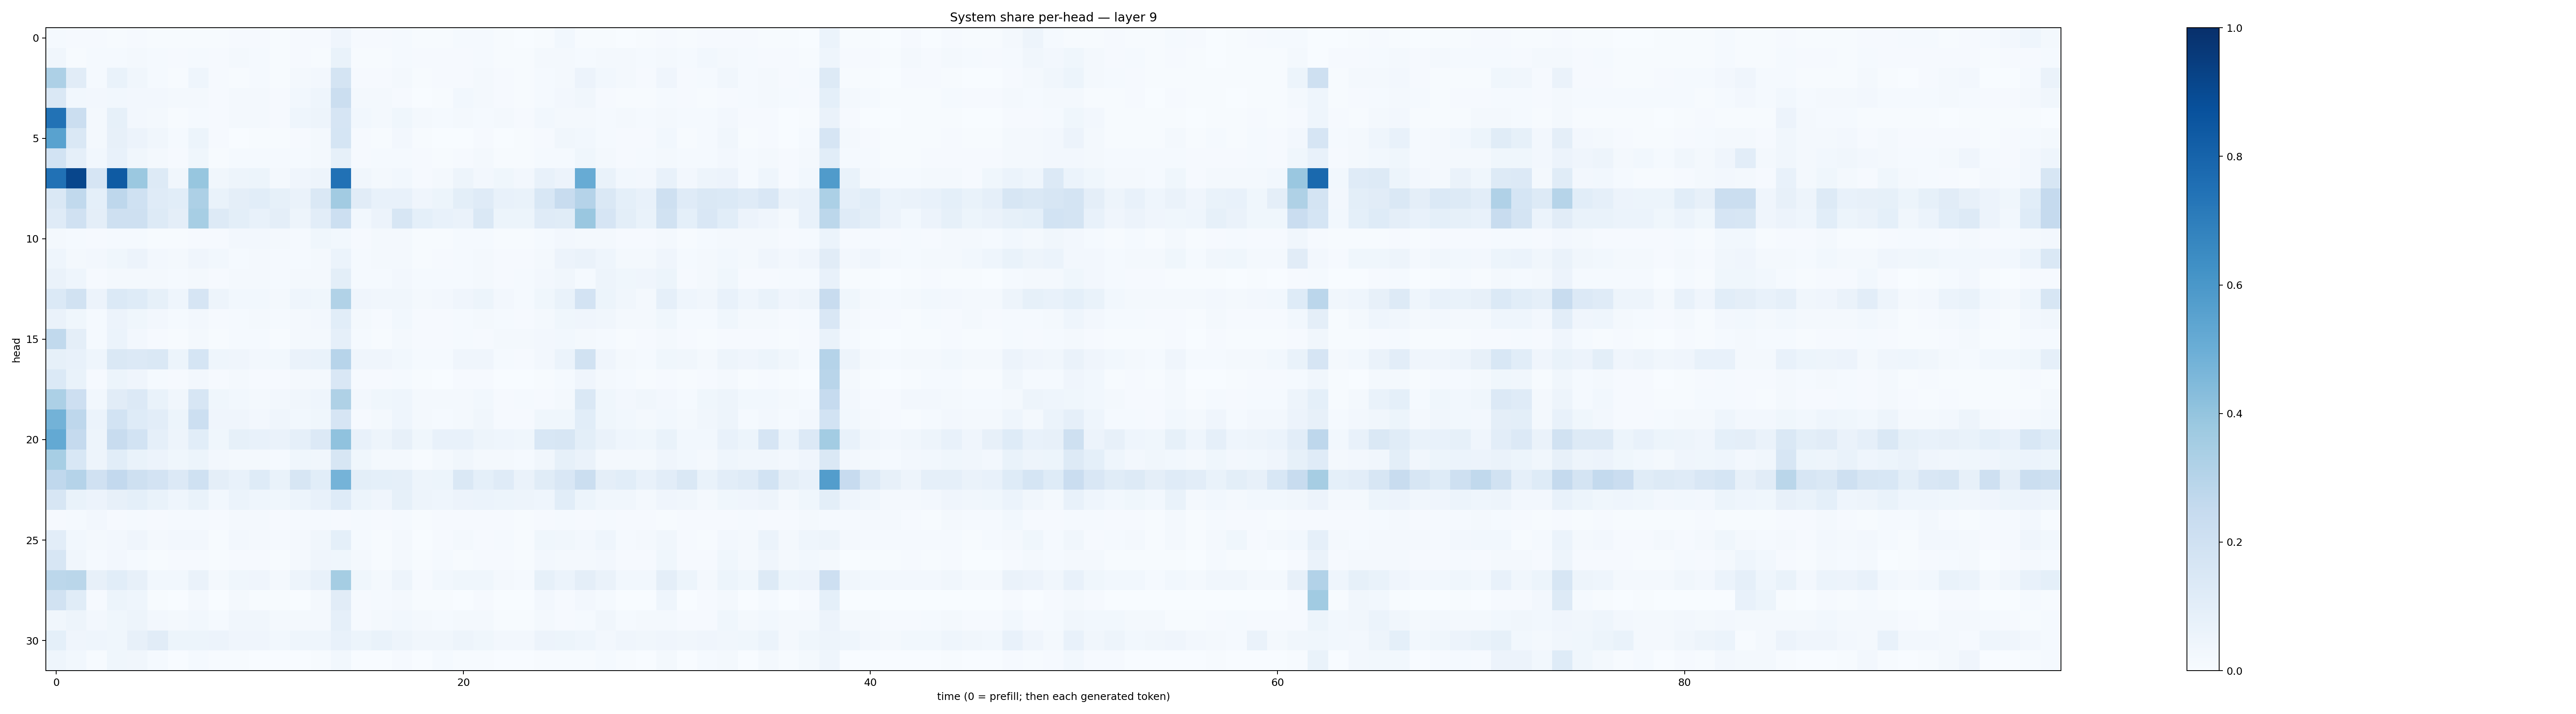

Values plotted in this chart, from the file beside it:
0.015552375, 0.009049032, 0.009680632, 0.007623669, 0.009410638, 0.0062551373, 0.006644723, 0.005958975, 0.0044514183, 0.009065756, 0.00919754, 0.0043587917, 0.0112292785, 0.008019068, 0.042638138, 0.010922935, 0.009910685, 0.014650974, 0.0051089413, 0.0049999435, 0.01281667, 0.013503889, 0.0050071557, 0.0027679398
0.0313, 0.006884, 0.01304, 0.01237, 0.01752, 0.01267, 0.01166, 0.01189, 0.01042, 0.01913, 0.01461, 0.006984, 0.008848, 0.007065, 0.06644, 0.005598, 0.007348, 0.01477, 0.008891, 0.008732, 0.009298, 0.01255, 0.004936, 0.006221
0.3272, 0.1131, 0.01367, 0.06709, 0.03151, 0.01236, 0.00781, 0.0435, 0.008862, 0.007393, 0.01236, 0.006359, 0.01659, 0.02669, 0.1792, 0.01125, 0.009008, 0.01958, 0.007796, 0.008539, 0.01089, 0.01564, 0.01011, 0.006047
0.1445, 0.02914, 0.02451, 0.02859, 0.0273, 0.0248, 0.01645, 0.01631, 0.01169, 0.0171, 0.01783, 0.01055, 0.0296, 0.04323, 0.2225, 0.02123, 0.02281, 0.009011, 0.003875, 0.00709, 0.02995, 0.02207, 0.008531, 0.00399
0.7456, 0.222, 0.02128, 0.08287, 0.02521, 0.01983, 0.007374, 0.01252, 0.009318, 0.01565, 0.02086, 0.01158, 0.04316, 0.04879, 0.1668, 0.02956, 0.01814, 0.03788, 0.02029, 0.01508, 0.01992, 0.01226, 0.01825, 0.009879
0.5517, 0.1475, 0.01628, 0.08112, 0.05479, 0.03179, 0.01477, 0.05078, 0.008516, 0.003085, 0.004031, 0.006492, 0.01166, 0.01856, 0.1694, 0.009004, 0.007672, 0.02462, 0.006524, 0.003116, 0.003803, 0.01078, 0.003586, 0.00393
0.1865, 0.08698, 0.02953, 0.0778, 0.03153, 0.01607, 0.01087, 0.03598, 0.007784, 0.01178, 0.01187, 0.01461, 0.01183, 0.01942, 0.08288, 0.009527, 0.01418, 0.0148, 0.00922, 0.006438, 0.01031, 0.01828, 0.007364, 0.0064
0.7475, 0.9117, 0.1665, 0.8321, 0.382, 0.128, 0.03477, 0.3908, 0.03295, 0.04812, 0.05261, 0.01919, 0.04119, 0.0476, 0.7496, 0.03373, 0.02333, 0.03036, 0.007818, 0.02013, 0.04993, 0.02689, 0.03901, 0.0257
0.142, 0.2625, 0.09053, 0.275, 0.2031, 0.118, 0.1087, 0.3271, 0.06734, 0.09711, 0.1056, 0.08252, 0.06463, 0.1444, 0.3622, 0.1104, 0.07661, 0.07088, 0.03955, 0.0532, 0.09769, 0.1189, 0.07049, 0.06785
0.1206, 0.1971, 0.09755, 0.2059, 0.2047, 0.1322, 0.09473, 0.3448, 0.126, 0.09878, 0.07249, 0.09683, 0.04761, 0.1037, 0.2167, 0.02848, 0.05474, 0.1577, 0.09024, 0.07661, 0.0634, 0.1454, 0.05164, 0.05305
0.01608, 0.01502, 0.009254, 0.01213, 0.01327, 0.005765, 0.007328, 0.01096, 0.008442, 0.02548, 0.02593, 0.01777, 0.01489, 0.03597, 0.02831, 0.009252, 0.01977, 0.02143, 0.006825, 0.00644, 0.01196, 0.0125, 0.007022, 0.006672
0.04547, 0.0208, 0.02492, 0.03856, 0.05536, 0.0238, 0.02279, 0.04017, 0.02816, 0.01464, 0.01639, 0.01264, 0.01255, 0.02327, 0.06249, 0.01247, 0.01627, 0.02115, 0.00662, 0.00825, 0.01271, 0.01879, 0.01068, 0.01084
0.06433, 0.04452, 0.008314, 0.02185, 0.02317, 0.02086, 0.0118, 0.01852, 0.009573, 0.01703, 0.0212, 0.01174, 0.02133, 0.01882, 0.09841, 0.01422, 0.01279, 0.02418, 0.01434, 0.01463, 0.0135, 0.01669, 0.011, 0.01202
0.1397, 0.1897, 0.05738, 0.1374, 0.1243, 0.08362, 0.04358, 0.1651, 0.04836, 0.02778, 0.03075, 0.01978, 0.04304, 0.03746, 0.3162, 0.04258, 0.03489, 0.03347, 0.01709, 0.02422, 0.03939, 0.05241, 0.02541, 0.01358
0.06571, 0.03547, 0.01231, 0.0584, 0.03899, 0.0261, 0.01247, 0.02702, 0.008932, 0.01512, 0.02018, 0.01286, 0.01982, 0.02485, 0.1088, 0.01836, 0.01108, 0.02973, 0.01023, 0.00787, 0.01434, 0.01569, 0.01487, 0.01161
0.262, 0.095, 0.01315, 0.06123, 0.02577, 0.01043, 0.004558, 0.01644, 0.004432, 0.0153, 0.01291, 0.00709, 0.02018, 0.01981, 0.08672, 0.01271, 0.006375, 0.02255, 0.009254, 0.01132, 0.01442, 0.01113, 0.01975, 0.01891
0.08395, 0.07095, 0.0454, 0.1413, 0.1355, 0.1449, 0.05239, 0.1703, 0.04333, 0.04059, 0.02588, 0.03063, 0.06424, 0.06821, 0.2962, 0.04057, 0.04294, 0.03076, 0.01324, 0.01485, 0.03967, 0.04088, 0.01554, 0.009079
0.1381, 0.06807, 0.01114, 0.0534, 0.03969, 0.01394, 0.01152, 0.02643, 0.009503, 0.02096, 0.01157, 0.009078, 0.02184, 0.01869, 0.152, 0.008952, 0.01013, 0.0132, 0.004859, 0.002904, 0.008527, 0.008941, 0.003601, 0.001781
0.3286, 0.2123, 0.03105, 0.1118, 0.1367, 0.06756, 0.03272, 0.1616, 0.03825, 0.02752, 0.0162, 0.02354, 0.03272, 0.04589, 0.3227, 0.02578, 0.03865, 0.04301, 0.0183, 0.01772, 0.01755, 0.02839, 0.01049, 0.01245
0.4787, 0.2758, 0.06076, 0.185, 0.1229, 0.1054, 0.05088, 0.2178, 0.04129, 0.04035, 0.0255, 0.03912, 0.02873, 0.03857, 0.1643, 0.009274, 0.02303, 0.04603, 0.01612, 0.0153, 0.01654, 0.03223, 0.008268, 0.01065
0.5211, 0.2533, 0.05074, 0.2352, 0.1846, 0.08737, 0.04877, 0.1064, 0.03718, 0.08475, 0.0773, 0.06638, 0.08715, 0.1352, 0.4096, 0.07805, 0.04859, 0.08082, 0.03878, 0.07278, 0.07579, 0.04952, 0.04347, 0.03685
0.3448, 0.1531, 0.04879, 0.1055, 0.06757, 0.05556, 0.03766, 0.05467, 0.02501, 0.02071, 0.0233, 0.01172, 0.03525, 0.0348, 0.1591, 0.03698, 0.02283, 0.0212, 0.00779, 0.01606, 0.03197, 0.01919, 0.01674, 0.01238
0.2695, 0.3026, 0.1986, 0.2595, 0.2052, 0.1799, 0.1343, 0.2028, 0.09505, 0.07669, 0.1231, 0.06686, 0.162, 0.1092, 0.476, 0.1, 0.09305, 0.08746, 0.05035, 0.0513, 0.1474, 0.09288, 0.1177, 0.06313
0.1599, 0.06944, 0.05606, 0.08141, 0.09203, 0.06674, 0.043, 0.06944, 0.02967, 0.0604, 0.04345, 0.03807, 0.05081, 0.07088, 0.1222, 0.05453, 0.03975, 0.08381, 0.05052, 0.04375, 0.05797, 0.06193, 0.05098, 0.05048
0.009878, 0.01317, 0.02451, 0.01118, 0.01338, 0.009891, 0.0124, 0.01342, 0.01028, 0.01563, 0.0166, 0.01046, 0.01486, 0.01423, 0.0105, 0.01479, 0.008402, 0.01553, 0.006889, 0.008137, 0.01112, 0.009273, 0.007873, 0.00572
0.1026, 0.03006, 0.02304, 0.02583, 0.03941, 0.02299, 0.0244, 0.02454, 0.007647, 0.02443, 0.02089, 0.01376, 0.01923, 0.03175, 0.09164, 0.01264, 0.005354, 0.01948, 0.003563, 0.0111, 0.01607, 0.007827, 0.01312, 0.007671
0.1632, 0.03426, 0.01196, 0.02514, 0.01275, 0.007208, 0.008061, 0.01019, 0.004881, 0.008968, 0.009351, 0.006281, 0.02342, 0.03941, 0.03894, 0.01872, 0.005016, 0.01773, 0.005975, 0.01336, 0.006772, 0.007875, 0.00826, 0.005064
0.279, 0.2874, 0.08018, 0.1058, 0.08019, 0.02919, 0.02771, 0.06497, 0.02077, 0.03779, 0.04134, 0.01905, 0.04697, 0.07427, 0.3546, 0.03614, 0.02311, 0.04908, 0.01117, 0.02778, 0.03712, 0.03672, 0.02085, 0.01337
0.1877, 0.1171, 0.009395, 0.05272, 0.04453, 0.006366, 0.002316, 0.0187, 0.001957, 0.01645, 0.006228, 0.00628, 0.003777, 0.01755, 0.1131, 0.008313, 0.01416, 0.02157, 0.005051, 0.006634, 0.00201, 0.008303, 0.002973, 0.003006
0.03385, 0.04936, 0.02574, 0.0353, 0.05007, 0.02543, 0.01757, 0.02873, 0.01325, 0.03304, 0.03175, 0.02023, 0.0206, 0.02201, 0.08832, 0.008956, 0.0199, 0.02947, 0.01633, 0.01521, 0.01883, 0.02005, 0.007685, 0.007407
0.0931, 0.04228, 0.04655, 0.03715, 0.08185, 0.1128, 0.05309, 0.05373, 0.05643, 0.04231, 0.03963, 0.02796, 0.0468, 0.04301, 0.07775, 0.0519, 0.06736, 0.05024, 0.03411, 0.03445, 0.04836, 0.03516, 0.02629, 0.02383
0.04327, 0.0301, 0.005746, 0.03529, 0.03496, 0.01381, 0.002522, 0.01422, 0.005967, 0.004463, 0.001338, 0.003572, 0.001767, 0.00568, 0.02937, 0.001394, 0.00273, 0.01067, 0.003806, 0.0125, 0.005052, 0.006567, 0.002065, 0.002214
